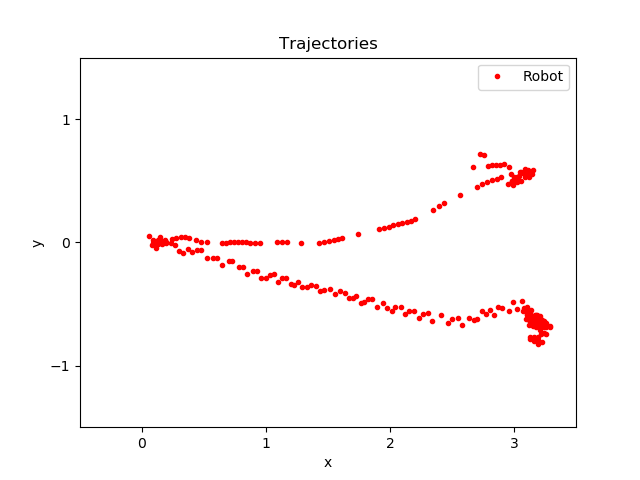

The data file committed next to this chart (first rows):
time, pos_robotX, pos_robotY
58.06, 4.011, -0.2741
58.06, 2.667, 0.6085
58.37, 2.725, 0.714
58.59, 2.758, 0.7094
58.78, 2.79, 0.623
58.89, 2.826, 0.6311
59.09, 2.857, 0.6271
59.6, 2.888, 0.6304
59.6, 2.922, 0.6342
59.9, 2.956, 0.6106
60.11, 2.99, 0.4965
60.21, 3.021, 0.4875
60.31, 3.06, 0.4992
60.93, 3.027, 0.5183
61.44, 2.985, 0.4982
61.55, 3.017, 0.5032
61.96, 2.986, 0.4936
63.39, 2.955, 0.4763
63.8, 2.987, 0.5008
64, 3.031, 0.5007
64.41, 2.998, 0.5332
64.72, 3.028, 0.518
65.02, 2.992, 0.4656
65.44, 3.024, 0.5345
65.54, 3.057, 0.5608
66.15, 3.09, 0.5551
66.57, 3.122, 0.5281
66.77, 3.155, 0.5901
67.99, 3.117, 0.591
69.02, 3.086, 0.5994
69.74, 3.049, 0.5744
70.15, 3.082, 0.56
70.15, 3.113, 0.5781
70.46, 3.144, 0.5531
70.56, 3.105, 0.5447
70.76, 3.038, 0.5396
71.48, 3.088, 0.5321
74.14, 3.055, 0.5727
74.34, 2.975, 0.5545
74.45, 2.893, 0.5286
74.45, 2.86, 0.516
74.45, 2.823, 0.5027
74.55, 2.785, 0.4883
74.55, 2.742, 0.4724
74.55, 2.699, 0.4515
74.75, 2.568, 0.3862
74.86, 2.437, 0.3163
74.86, 2.394, 0.2918
74.86, 2.35, 0.2646
75.06, 2.2, 0.1864
75.06, 2.166, 0.1748
75.06, 2.133, 0.1646
75.07, 2.099, 0.1569
75.16, 2.063, 0.1484
75.17, 2.027, 0.1375
75.17, 1.99, 0.1288
75.17, 1.952, 0.12
75.26, 1.914, 0.1122
75.37, 1.745, 0.06613
75.47, 1.611, 0.03189
... 187 more rows
